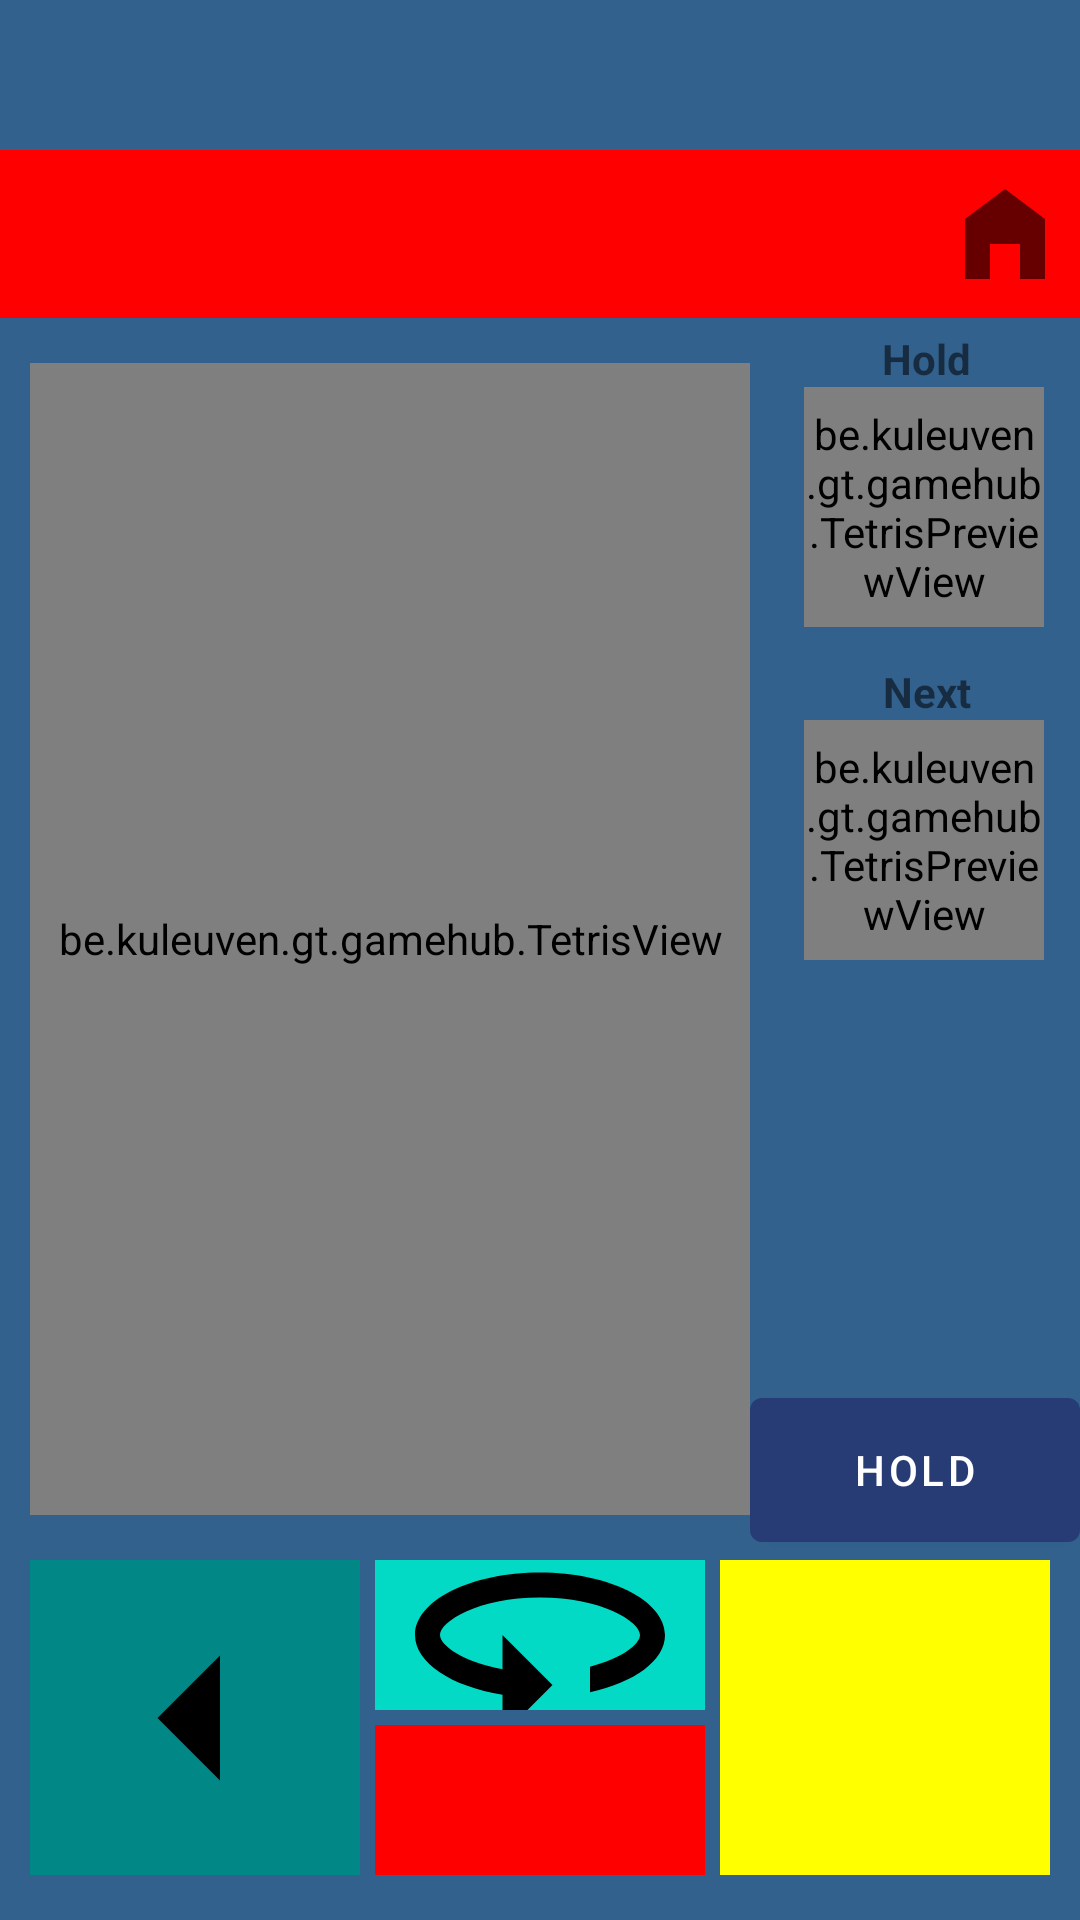

The Android layout XML behind this screen, and the referenced resources:
<!-- AndroidManifest.xml: activity theme Theme.GameHub.NoActionBar -->
<!-- res/layout/activity_tetris.xml -->
<?xml version="1.0" encoding="utf-8"?>
<androidx.constraintlayout.widget.ConstraintLayout
    xmlns:android="http://schemas.android.com/apk/res/android"
    xmlns:app="http://schemas.android.com/apk/res-auto"
    xmlns:tools="http://schemas.android.com/tools"
    android:id="@+id/tetris_root"
    android:layout_width="match_parent"
    android:layout_height="match_parent"
    android:background="@color/gamehub_blue">

    <androidx.appcompat.widget.Toolbar
        android:id="@+id/toolbar_tetris"
        android:layout_width="match_parent"
        android:layout_height="?attr/actionBarSize"
        android:layout_marginTop="50dp"
        android:background="@color/red"
        android:title="GameHub - Tetris"
        android:titleTextColor="@color/black"
        app:layout_constraintStart_toStartOf="parent"
        app:layout_constraintTop_toTopOf="parent"
        app:popupTheme="@style/ThemeOverlay.AppCompat.Light" >

        <ImageButton
            android:id="@+id/btnReturnTetris"
            android:layout_width="50dp"
            android:layout_height="match_parent"
            android:background="@color/red"
            android:contentDescription="@string/return_main"
            android:src="@drawable/ic_action_name"
            android:layout_gravity="end" />

        <ImageButton
            android:id="@+id/btnPauseTetris"
            android:layout_width="50dp"
            android:layout_height="match_parent"
            android:background="@color/red"
            android:contentDescription="@string/pause"
            android:src="@drawable/baseline_pause_24"
            android:layout_gravity="end" />

    </androidx.appcompat.widget.Toolbar>

    <LinearLayout
        android:id="@+id/tetris_preview_container"
        android:layout_width="82dp"
        android:layout_height="210dp"
        android:layout_marginTop="110dp"
        android:layout_marginEnd="10dp"
        android:orientation="vertical"
        app:layout_constraintEnd_toEndOf="parent"
        app:layout_constraintTop_toTopOf="parent">

        <TextView
            android:layout_width="wrap_content"
            android:layout_height="wrap_content"
            android:layout_gravity="center"
            android:text="Hold"
            android:textStyle="bold" />

        <be.kuleuven.gt.gamehub.TetrisPreviewView
            android:id="@+id/hold_preview"
            android:layout_width="80dp"
            android:layout_height="80dp" />

        <TextView
            android:layout_width="wrap_content"
            android:layout_height="wrap_content"
            android:layout_gravity="center"
            android:layout_marginTop="12dp"
            android:text="Next"
            android:textStyle="bold" />

        <be.kuleuven.gt.gamehub.TetrisPreviewView
            android:id="@+id/next_preview"
            android:layout_width="80dp"
            android:layout_height="80dp" />
    </LinearLayout>

    <LinearLayout
        android:id="@+id/game_over_screen"
        android:layout_width="match_parent"
        android:layout_height="match_parent"
        android:background="#AA000000"
        android:gravity="center"
        android:orientation="vertical"
        android:padding="32dp"
        android:visibility="gone">

        <TextView
            android:id="@+id/final_score_text"
            android:layout_width="wrap_content"
            android:layout_height="wrap_content"
            android:layout_marginBottom="24dp"
            android:text="Final Score: 0"
            android:textColor="#FFFFFF"
            android:textSize="24sp" />

        <Button
            android:id="@+id/btn_play_again"
            android:layout_width="wrap_content"
            android:layout_height="wrap_content"
            android:text="Play Again" />

        <Button
            android:id="@+id/btn_back_home"
            android:layout_width="wrap_content"
            android:layout_height="wrap_content"
            android:layout_marginTop="12dp"
            android:text="Back to Hub" />
    </LinearLayout>

    <LinearLayout
        android:id="@+id/pause_screen"
        android:layout_width="match_parent"
        android:layout_height="match_parent"
        android:background="#AA000000"
        android:orientation="vertical"
        android:gravity="center"
        android:visibility="gone">

        <TextView
            android:id="@+id/pause_title"
            android:text="Game Paused"
            android:textSize="28sp"
            android:textColor="@android:color/white"
            android:layout_marginBottom="20dp"
            android:layout_width="wrap_content"
            android:layout_height="wrap_content"/>

        <Button
            android:id="@+id/btnResumeTetris"
            android:text="Resume"
            android:layout_width="wrap_content"
            android:layout_height="wrap_content"/>

        <Button
            android:id="@+id/btnRestartTetris"
            android:text="Restart"
            android:layout_width="wrap_content"
            android:layout_height="wrap_content"/>
    </LinearLayout>

    
    <be.kuleuven.gt.gamehub.TetrisView
        android:id="@+id/tetris_view"
        android:layout_width="0dp"
        android:layout_height="0dp"
        android:layout_marginStart="10dp"
        android:layout_marginTop="10dp"
        android:layout_marginBottom="10dp"
        app:layout_constraintBottom_toTopOf="@id/buttonConstraint"
        app:layout_constraintEnd_toStartOf="@id/btnHold"
        app:layout_constraintHeight_percent="0.6"
        app:layout_constraintStart_toStartOf="parent"
        app:layout_constraintTop_toBottomOf="@id/toolbar_tetris" />

    <androidx.constraintlayout.widget.ConstraintLayout
        android:id="@+id/buttonConstraint"
        android:layout_width="0dp"
        android:layout_height="0dp"
        android:layout_marginStart="10dp"
        android:layout_marginTop="0dp"
        android:layout_marginEnd="10dp"
        android:layout_marginBottom="10dp"
        app:layout_constraintBottom_toBottomOf="parent"
        app:layout_constraintEnd_toEndOf="parent"
        app:layout_constraintStart_toStartOf="parent"
        app:layout_constraintTop_toBottomOf="@id/tetris_view">

        <ImageButton
            android:id="@+id/btnLeftTetris"
            android:layout_width="0dp"
            android:layout_height="0dp"
            android:layout_marginEnd="5dp"
            android:background="@color/teal_700"
            android:contentDescription="@string/move_left"
            android:src="@drawable/baseline_arrow_left_24"
            app:layout_constraintBottom_toBottomOf="parent"
            app:layout_constraintEnd_toStartOf="@id/btnRotate"
            app:layout_constraintStart_toStartOf="parent"
            app:layout_constraintTop_toTopOf="parent" />

        <ImageButton
            android:id="@+id/btnRotate"
            android:layout_width="0dp"
            android:layout_height="0dp"
            android:layout_marginEnd="5dp"
            android:background="@color/teal_200"
            android:contentDescription="@string/rotate"
            android:src="@drawable/baseline_360_24"
            app:layout_constraintBottom_toTopOf="@+id/btnDownTetris"
            app:layout_constraintEnd_toStartOf="@id/btnRightTetris"
            app:layout_constraintStart_toEndOf="@+id/btnLeftTetris"
            app:layout_constraintTop_toTopOf="parent" />

        <ImageButton
            android:id="@+id/btnDownTetris"
            android:layout_width="0dp"
            android:layout_height="0dp"
            android:layout_marginStart="5dp"
            android:layout_marginTop="5dp"
            android:layout_marginEnd="5dp"
            android:background="@color/red"
            android:contentDescription="@string/move_down"
            android:src="@drawable/baseline_arrow_drop_down_24"
            app:layout_constraintBottom_toBottomOf="parent"
            app:layout_constraintEnd_toStartOf="@id/btnRightTetris"
            app:layout_constraintStart_toEndOf="@+id/btnLeftTetris"
            app:layout_constraintTop_toBottomOf="@id/btnRotate" />

    <ImageButton
        android:id="@+id/btnRightTetris"
        android:layout_width="0dp"
        android:layout_height="0dp"
        android:layout_marginEnd="0dp"
        android:layout_marginBottom="0dp"
        android:src="@drawable/baseline_arrow_right_24"
        android:background="@color/yellow"
        android:contentDescription="@string/move_right"
        app:layout_constraintTop_toTopOf="parent"
        app:layout_constraintBottom_toBottomOf="parent"
        app:layout_constraintStart_toEndOf="@id/btnRotate"
        app:layout_constraintEnd_toEndOf="parent" />

    </androidx.constraintlayout.widget.ConstraintLayout>

    <TextView
        android:id="@+id/txtScoreTetris"
        android:layout_width="110dp"
        android:layout_height="35dp"
        android:layout_marginStart="296dp"
        android:layout_marginTop="400dp"
        android:textColor="@color/black"
        android:textStyle="bold"
        app:layout_constraintBottom_toTopOf="@+id/txtHighScoreTetris"
        app:layout_constraintEnd_toEndOf="parent"
        app:layout_constraintHorizontal_bias="1.0"
        app:layout_constraintStart_toStartOf="parent"
        app:layout_constraintTop_toTopOf="parent"
        app:layout_constraintVertical_bias="1.0" />

    <TextView
        android:id="@+id/txtHighScoreTetris"
        android:layout_width="110dp"
        android:layout_height="35dp"
        android:layout_marginTop="385dp"
        android:textColor="@color/black"
        android:textStyle="bold"
        app:layout_constraintBottom_toTopOf="@+id/btnHold"
        app:layout_constraintEnd_toEndOf="parent"
        app:layout_constraintTop_toTopOf="parent"
        app:layout_constraintVertical_bias="1.0" />

    <Button
        android:id="@+id/btnHold"
        android:layout_width="110dp"
        android:layout_height="60dp"
        android:layout_marginTop="460dp"
        android:text="Hold"
        app:layout_constraintBottom_toTopOf="@+id/buttonConstraint"
        app:layout_constraintEnd_toEndOf="parent"
        app:layout_constraintTop_toTopOf="parent"
        app:layout_constraintVertical_bias="1.0" />

</androidx.constraintlayout.widget.ConstraintLayout>
<!-- resources referenced by this layout -->
<resources>
  <color name="black">#FF000000</color>
  <color name="gamehub_blue">#32618E</color>
  <color name="red">#FF0000</color>
  <color name="teal_200">#FF03DAC5</color>
  <color name="teal_700">#FF018786</color>
  <color name="yellow">#FFFF00</color>
  <!-- drawable baseline_360_24 (drawable) -->
  <vector xmlns:android="http://schemas.android.com/apk/res/android" android:autoMirrored="true" android:height="100dp" android:tint="#000000" android:viewportHeight="24" android:viewportWidth="24" android:width="100dp">
        
      <path android:fillColor="@android:color/white" android:pathData="M12,7C6.48,7 2,9.24 2,12c0,2.24 2.94,4.13 7,4.77V20l4,-4 -4,-4v2.73c-3.15,-0.56 -5,-1.9 -5,-2.73 0,-1.06 3.04,-3 8,-3s8,1.94 8,3c0,0.73 -1.46,1.89 -4,2.53v2.05c3.53,-0.77 6,-2.53 6,-4.58 0,-2.76 -4.48,-5 -10,-5z"/>
      
  </vector>
  <!-- drawable baseline_arrow_left_24 (drawable) -->
  <vector xmlns:android="http://schemas.android.com/apk/res/android" android:autoMirrored="true" android:height="100dp" android:tint="#000000" android:viewportHeight="24" android:viewportWidth="24" android:width="100dp">
        
      <path android:fillColor="@android:color/white" android:pathData="M14,7l-5,5 5,5V7z"/>
      
  </vector>
  <!-- drawable ic_action_name (drawable-anydpi) -->
  <vector xmlns:android="http://schemas.android.com/apk/res/android"
      android:width="40dp"
      android:height="40dp"
      android:viewportWidth="24"
      android:viewportHeight="24"
      android:tint="@color/black"
      android:alpha="0.6">
    <path
        android:fillColor="@android:color/white"
        android:pathData="M12,3L4,9v12h5v-7h6v7h5V9z"/>
  </vector>
  <string name="move_down">Move Down</string>
  <string name="move_left">Move Left</string>
  <string name="move_right">Move Right</string>
  <string name="pause">Pause</string>
  <string name="return_main">Return</string>
  <string name="rotate">Rotate</string>
  <style name="Theme.GameHub.NoActionBar" parent="Theme.MaterialComponents.DayNight.NoActionBar">
          
          <item name="colorPrimary">@color/blue_dark</item>
          <item name="colorPrimaryVariant">@color/gamehub_blue</item>
          <item name="colorOnPrimary">@color/white</item>
  
          
          <item name="colorSecondary">@color/gold</item>
          <item name="colorSecondaryVariant">@color/orange_soft</item>
          <item name="colorOnSecondary">@color/black</item>
  
          
          <item name="android:windowBackground">@color/white</item>
          <item name="colorSurface">@color/white</item>
          <item name="colorOnSurface">@color/black</item>
  
          
          <item name="android:statusBarColor">@color/blue_dark</item>
          <item name="android:navigationBarColor">@color/blue_dark</item>
      </style>
  <color name="blue_dark">#273C75</color>
  <color name="white">#FFFFFFFF</color>
  <color name="gold">#E4C441</color>
  <color name="orange_soft">#F4A261</color>
</resources>
